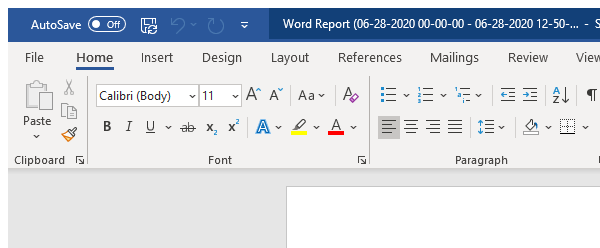
Task: Automating the backend administration processes for Toborlerone - the new app from Tobor Inc.
Workflow: FormatReportHeader

Step 1: Attach Window 'MS Word' on the element (winword.exe)

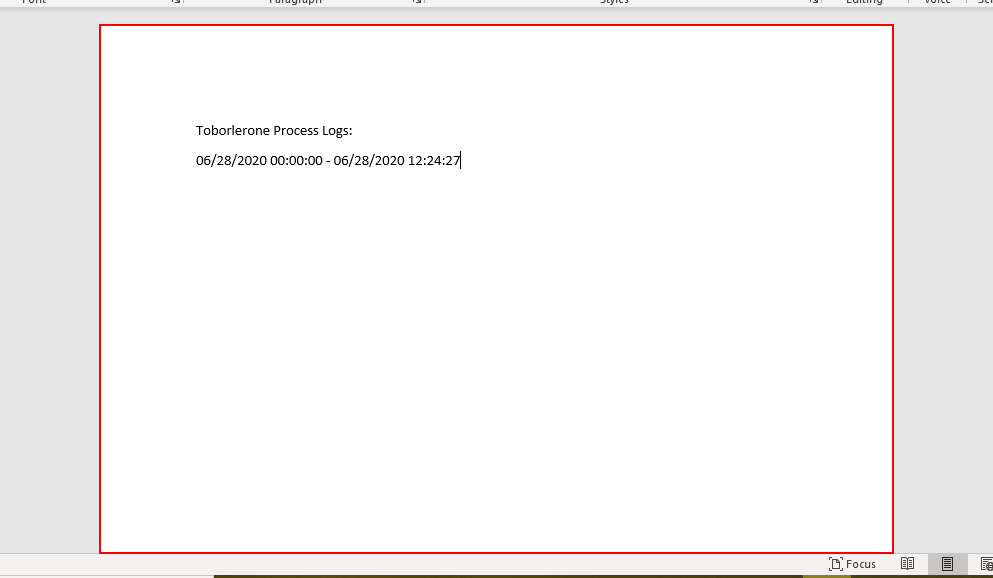
Step 2: type a value into the page 'Page 1' (winword.exe)

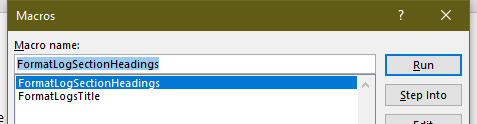
Step 3: Attach Macros Menu on the element in window 'Macros' (winword.exe)

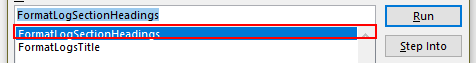
Step 4: Select Menu Item 'FormatLogSectionHeadings' on the list item 'FormatLogSectionHeadings'

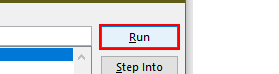
Step 5: click on the push button 'Run'